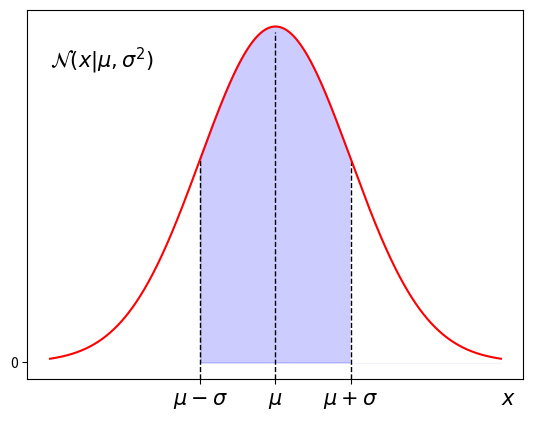

Reproduce this figure in Python.
import numpy as np
from scipy.stats import norm
import matplotlib.pyplot as plt
F_size = 15

# ave
mu = 1
# std
sigma = 10

# left-margin
start = mu - sigma * 3

# right-margin
end = mu + sigma * 3

X = np.arange(start, end, 0.001)
fill_X = np.arange(mu-sigma,mu+sigma,0.01)
Y = norm.pdf(X, loc=mu, scale=sigma)
# Plotting
plt.yticks( [0,10] )
#plt.xticks( [mu] )
plt.xticks([mu-sigma,mu,mu+sigma],(r"$\mu-\sigma$",r"$\mu$",r"$\mu+\sigma$"),fontsize=F_size)
plt.text(end,-0.005,r"$x$",fontsize=F_size)
plt.text(mu-30,0.035,r"$\mathcal{N}(x|\mu,\sigma^2)$",fontsize=F_size)
plt.fill_between(X,Y,where=X>mu-sigma, color='b', alpha=0.2)
plt.fill_between(X,Y,where=X>mu+sigma, color='w', alpha=1)
plt.axvline(x=mu, ymin=0, ymax=0.94, linewidth=1,linestyle='--',color = 'k')
plt.axvline(x=mu-sigma, ymin=0, ymax=0.6, linewidth=1,linestyle='--',color = 'k')
plt.axvline(x=mu+sigma, ymin=0, ymax=0.6, linewidth=1,linestyle='--',color = 'k')
plt.plot(X, Y, color='red')
plt.show()